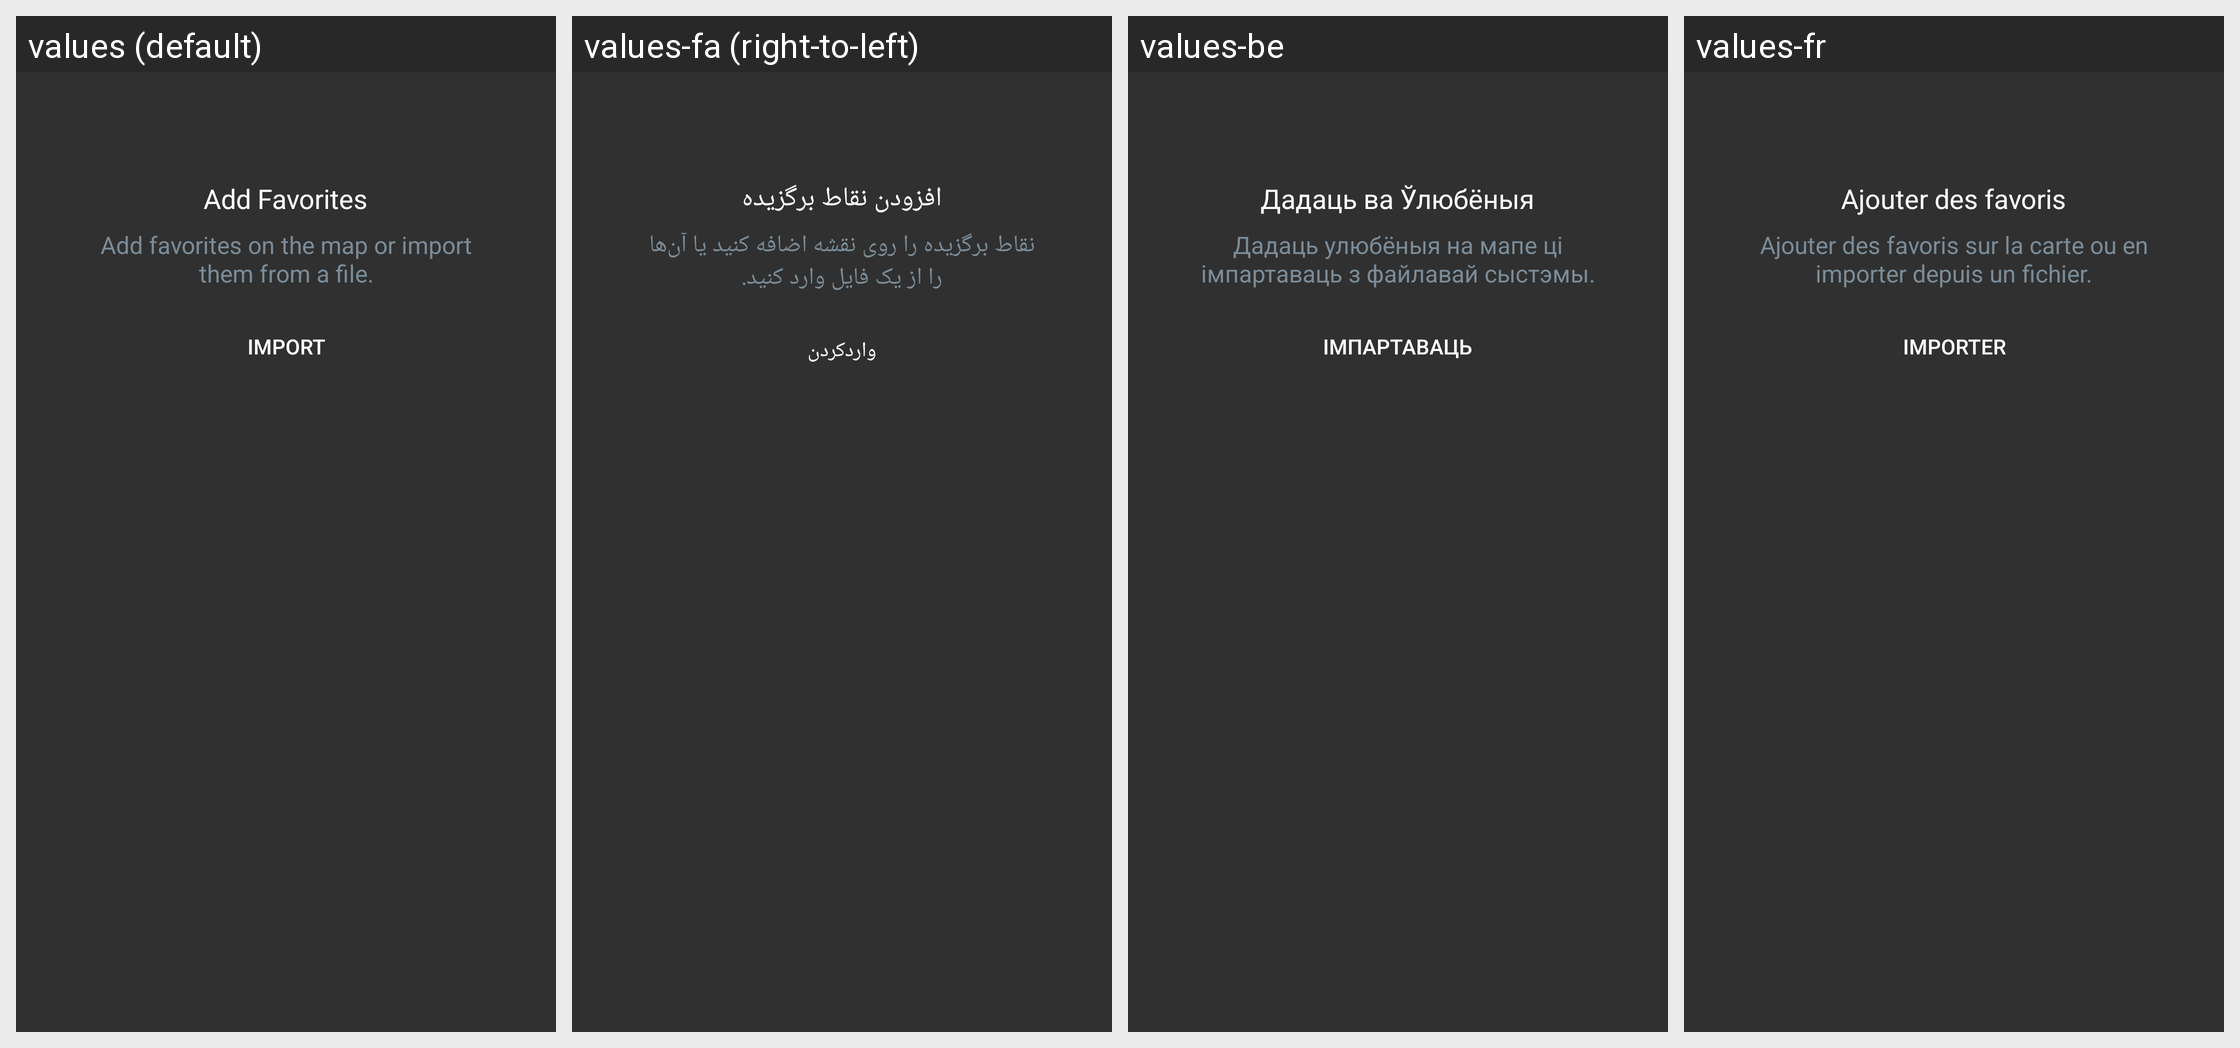

The same Android screen rendered under several of its app's locales, left to right. List the strings drawn on it with the default value and each locale's translation.
Android screen res/layout/empty_state_favourites.xml rendered under 4 locales, left to right: values (default), values-fa (right-to-left), values-be, values-fr. Device: Nexus 5 (rendered at 1080×1920; each locale shown at half size, 540×960, under a caption strip naming it); theme OsmandDarkTheme.
Other locales in the repository, not shown: values-af, values-ar, values-az, values-be-rBY, values-bg, values-bn, values-bs, values-ca, values-cs, values-cy, values-da, values-de, values-el, values-en-rGB, values-eo, values-es, values-es-rAR, values-es-rUS, values-et, values-eu, values-fi, values-gl, values-he, values-hr, values-hu, values-hy, values-id, values-is, values-it, values-ja, values-ka, values-kn, values-ko, values-ku, values-lt, values-lv, values-ml, values-mr, values-nb, values-nl, values-nn, values-pl, values-pt, values-pt-rBR, values-ro, values-ru, values-sc, values-sk, values-sl, values-sq, values-sr, values-sv, values-tr, values-uk, values-vi, values-zh-rCN, values-zh-rTW.
Strings drawn on this screen, with the default value and each locale's value (text and hints the layout hard-codes, and strings that could not be matched under every locale, appear in the picture but are not listed):

empty_state_favourites
  values: Add Favorites
  values-fa: افزودن نقاط برگزیده
  values-be: Дадаць ва Ўлюбёныя
  values-fr: Ajouter des favoris

empty_state_favourites_desc
  values: Add favorites on the map or import them from a file.
  values-fa: نقاط برگزیده را روی نقشه اضافه کنید یا آن‌ها را از یک فایل وارد کنید.
  values-be: Дадаць улюбёныя на мапе ці імпартаваць з файлавай сыстэмы.
  values-fr: Ajouter des favoris sur la carte ou en importer depuis un fichier.

shared_string_import
  values: Import
  values-fa: واردکردن
  values-be: Імпартаваць
  values-fr: Importer
